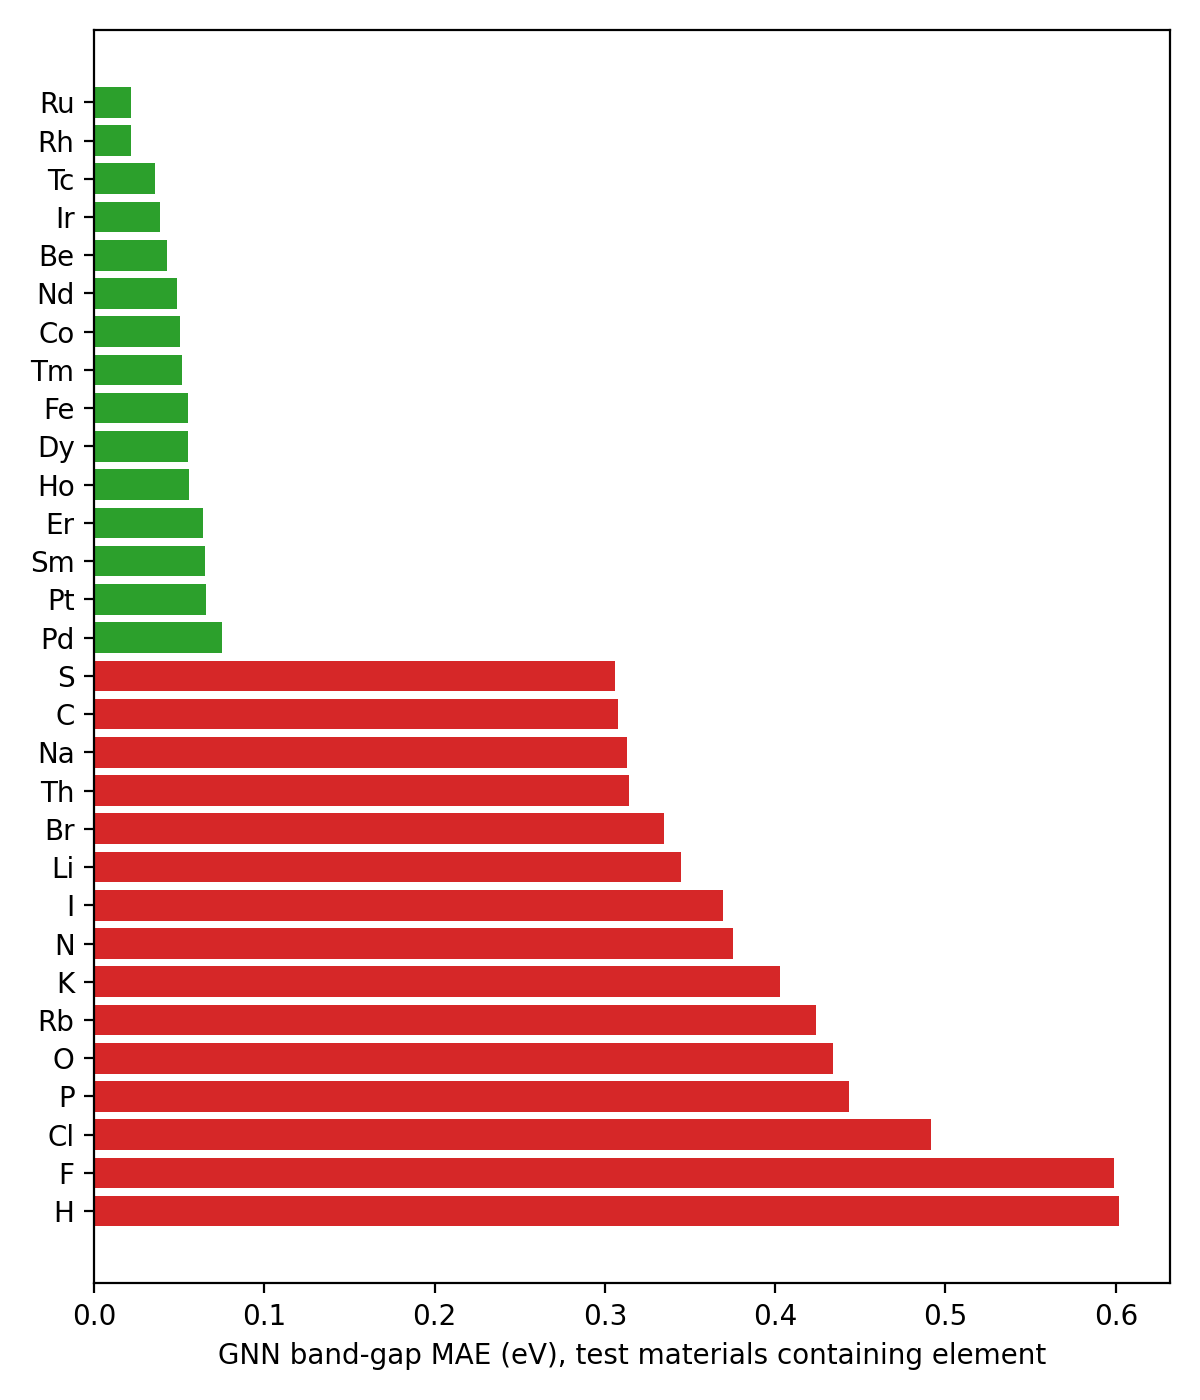

Data behind this chart, as committed beside it:
element, n, mae_eV
Ru, 217, 0.02163
Rh, 318, 0.02173
Tc, 179, 0.03607
Ir, 258, 0.03851
Be, 517, 0.04307
Nd, 192, 0.04896
Co, 391, 0.05052
Tm, 119, 0.05161
Fe, 385, 0.05516
Dy, 159, 0.05518
Ho, 124, 0.05607
Er, 188, 0.06377
Sm, 137, 0.06533
Pt, 268, 0.06593
Pd, 264, 0.07528
Ni, 428, 0.07808
Os, 163, 0.08206
Zr, 254, 0.08552
Au, 264, 0.08981
Hf, 228, 0.09172
Sc, 275, 0.09826
Ge, 385, 0.1102
Mo, 276, 0.1199
Cu, 476, 0.1269
Ga, 368, 0.1274
U, 140, 0.1313
Lu, 136, 0.1385
Al, 421, 0.139
Ti, 302, 0.1401
Sn, 319, 0.1416
Si, 472, 0.1433
Mg, 587, 0.1502
Tb, 175, 0.1578
V, 254, 0.1599
As, 279, 0.1617
La, 304, 0.1623
In, 372, 0.1625
Zn, 471, 0.1638
Hg, 215, 0.1675
Ag, 348, 0.1722
Cd, 225, 0.1763
Nb, 302, 0.1797
Ce, 203, 0.184
Re, 56, 0.1899
W, 262, 0.1903
Pr, 173, 0.1933
Te, 427, 0.198
Pb, 262, 0.1998
Sb, 356, 0.2011
Tl, 278, 0.2017
Sr, 388, 0.2049
Y, 299, 0.2203
Ta, 222, 0.2208
Yb, 200, 0.2226
Cr, 250, 0.235
Ca, 472, 0.2357
Bi, 268, 0.2502
Se, 405, 0.2548
Ba, 536, 0.2582
B, 261, 0.268
... 16 more rows
